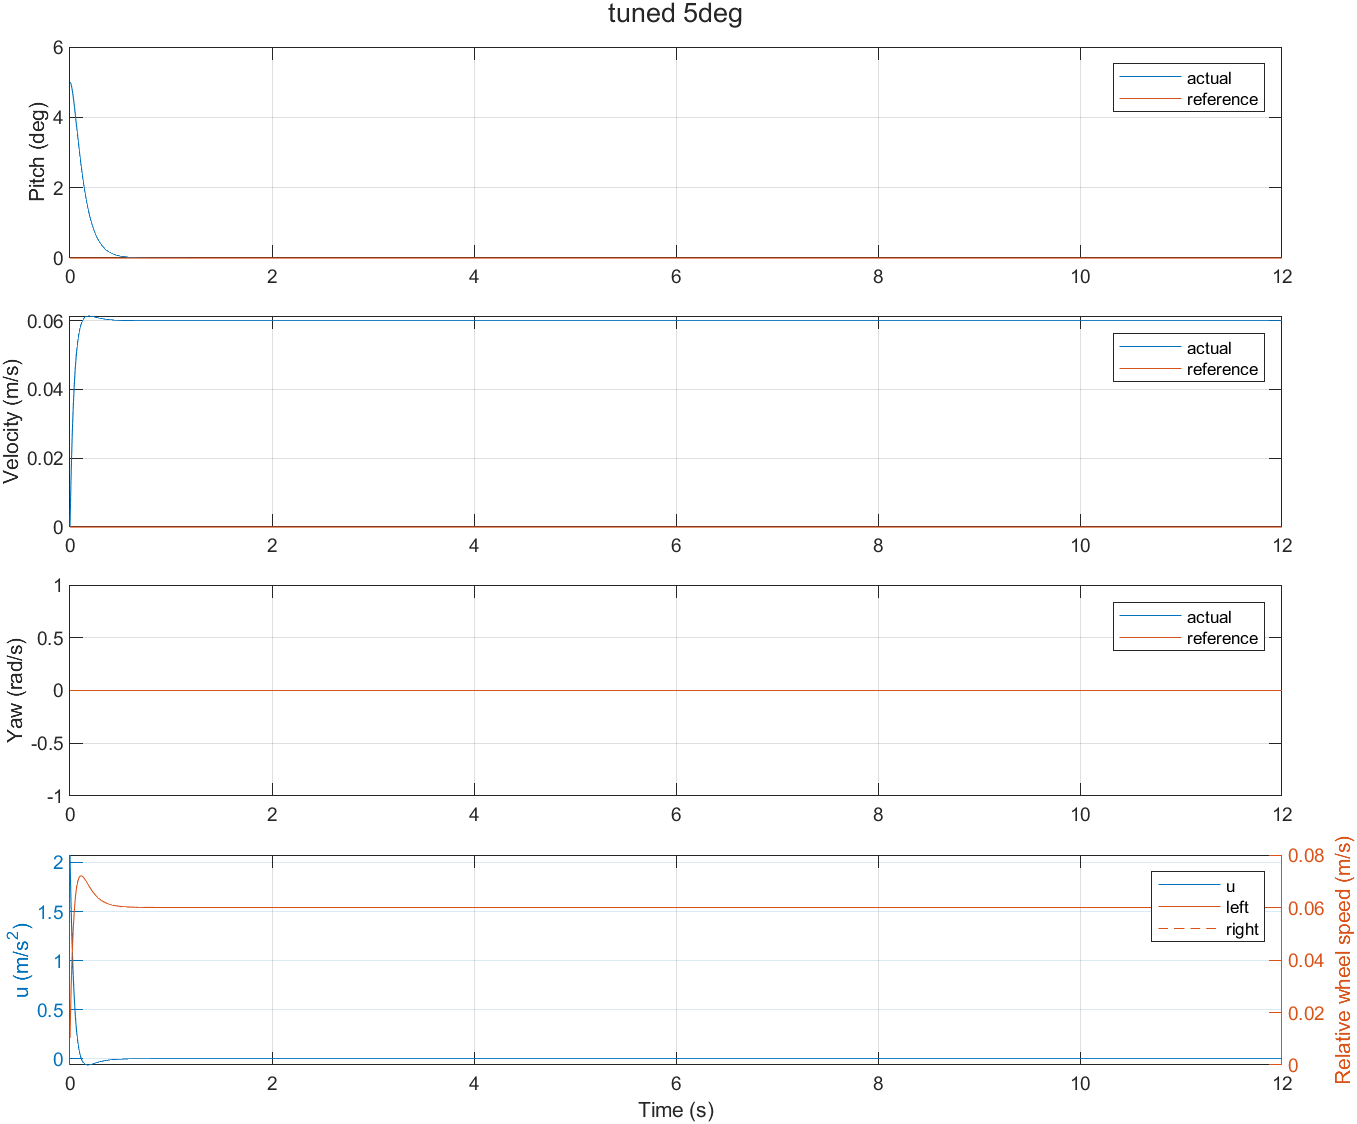

The data file committed next to this chart (first rows):
time, theta, omega, q, x, yaw_rate, yaw_angle, velocity, u, alpha, left, right, theta_ref, aref, vref, wref, saturated, motion_active, ub, um, velocity_target, yaw_target, motion_requested, fresh
0, 0.08727, 0, 0, 0, 0, 0, 0, 2.076, 0, 0.01038, 0.01038, 0, 0, 0, 0, 0, 0, 2.076, 0, 0, 0, 0, 1
0.005, 0.08704, -0.09251, 0.01038, 1.83232737040398e-05, 0, 0, 0.007329, 1.816, 0, 0.01946, 0.01946, 0, 0, 0, 0, 0, 0, 1.816, 0, 0, 0, 0, 1
0.01, 0.08638, -0.1706, 0.01946, 7.12297748104743e-05, 0, 0, 0.01383, 1.585, 0, 0.02739, 0.02739, 0, 0, 0, 0, 0, 0, 1.585, 0, 0, 0, 0, 1
0.015, 0.08536, -0.236, 0.02739, 0.0001548, 0, 0, 0.0196, 1.381, 0, 0.03429, 0.03429, 0, 0, 0, 0, 0, 0, 1.381, 0, 0, 0, 0, 1
0.02, 0.08405, -0.2903, 0.03429, 0.0002656, 0, 0, 0.02471, 1.2, 0, 0.0403, 0.0403, 0, 0, 0, 0, 0, 0, 1.2, 0, 0, 0, 0, 1
0.025, 0.08248, -0.3349, 0.0403, 0.0004005, 0, 0, 0.02924, 1.04, 0, 0.0455, 0.0455, 0, 0, 0, 0, 0, 0, 1.04, 0, 0, 0, 0, 1
0.03, 0.08072, -0.371, 0.0455, 0.0005568, 0, 0, 0.03325, 0.8988, 0, 0.04999, 0.04999, 0, 0, 0, 0, 0, 0, 0.8988, 0, 0, 0, 0, 1
0.035, 0.07879, -0.3996, 0.04999, 0.0007319, 0, 0, 0.0368, 0.774, 0, 0.05386, 0.05386, 0, 0, 0, 0, 0, 0, 0.774, 0, 0, 0, 0, 1
0.04, 0.07674, -0.4219, 0.05386, 0.0009238, 0, 0, 0.03994, 0.6639, 0, 0.05718, 0.05718, 0, 0, 0, 0, 0, 0, 0.6639, 0, 0, 0, 0, 1
0.045, 0.07459, -0.4385, 0.05718, 0.00113, 0, 0, 0.04271, 0.5668, 0, 0.06001, 0.06001, 0, 0, 0, 0, 0, 0, 0.5668, 0, 0, 0, 0, 1
0.05, 0.07237, -0.4504, 0.06001, 0.00135, 0, 0, 0.04515, 0.4814, 0, 0.06242, 0.06242, 0, 0, 0, 0, 0, 0, 0.4814, 0, 0, 0, 0, 1
0.055, 0.07009, -0.458, 0.06242, 0.001581, 0, 0, 0.04731, 0.4063, 0, 0.06445, 0.06445, 0, 0, 0, 0, 0, 0, 0.4063, 0, 0, 0, 0, 1
0.06, 0.06779, -0.4621, 0.06445, 0.001822, 0, 0, 0.0492, 0.3404, 0, 0.06615, 0.06615, 0, 0, 0, 0, 0, 0, 0.3404, 0, 0, 0, 0, 1
0.065, 0.06548, -0.4631, 0.06615, 0.002073, 0, 0, 0.05087, 0.2826, 0, 0.06757, 0.06757, 0, 0, 0, 0, 0, 0, 0.2826, 0, 0, 0, 0, 1
0.07, 0.06317, -0.4615, 0.06757, 0.002331, 0, 0, 0.05234, 0.232, 0, 0.06873, 0.06873, 0, 0, 0, 0, 0, 0, 0.232, 0, 0, 0, 0, 1
0.075, 0.06087, -0.4577, 0.06873, 0.002596, 0, 0, 0.05362, 0.1878, 0, 0.06967, 0.06967, 0, 0, 0, 0, 0, 0, 0.1878, 0, 0, 0, 0, 1
0.08, 0.0586, -0.452, 0.06967, 0.002867, 0, 0, 0.05475, 0.1493, 0, 0.07041, 0.07041, 0, 0, 0, 0, 0, 0, 0.1493, 0, 0, 0, 0, 1
0.085, 0.05636, -0.4448, 0.07041, 0.003143, 0, 0, 0.05573, 0.1158, 0, 0.07099, 0.07099, 0, 0, 0, 0, 0, 0, 0.1158, 0, 0, 0, 0, 1
0.09, 0.05415, -0.4364, 0.07099, 0.003424, 0, 0, 0.05659, 0.08667, 0, 0.07143, 0.07143, 0, 0, 0, 0, 0, 0, 0.08667, 0, 0, 0, 0, 1
0.095, 0.052, -0.4269, 0.07143, 0.003708, 0, 0, 0.05734, 0.06151, 0, 0.07173, 0.07173, 0, 0, 0, 0, 0, 0, 0.06151, 0, 0, 0, 0, 1
0.1, 0.04989, -0.4165, 0.07173, 0.003997, 0, 0, 0.05799, 0.03982, 0, 0.07193, 0.07193, 0, 0, 0, 0, 0, 0, 0.03982, 0, 0, 0, 0, 1
0.105, 0.04783, -0.4055, 0.07193, 0.004288, 0, 0, 0.05855, 0.02118, 0, 0.07204, 0.07204, 0, 0, 0, 0, 0, 0, 0.02118, 0, 0, 0, 0, 1
0.11, 0.04583, -0.3941, 0.07204, 0.004582, 0, 0, 0.05903, 0.005245, 0, 0.07206, 0.07206, 0, 0, 0, 0, 0, 0, 0.005245, 0, 0, 0, 0, 1
0.115, 0.04389, -0.3822, 0.07206, 0.004878, 0, 0, 0.05945, -0.008322, 0, 0.07202, 0.07202, 0, 0, 0, 0, 0, 0, -0.008322, 0, 0, 0, 0, 1
0.12, 0.04201, -0.3701, 0.07202, 0.005176, 0, 0, 0.05981, -0.0198, 0, 0.07192, 0.07192, 0, 0, 0, 0, 0, 0, -0.0198, 0, 0, 0, 0, 1
0.125, 0.04019, -0.3579, 0.07192, 0.005476, 0, 0, 0.06011, -0.02944, 0, 0.07178, 0.07178, 0, 0, 0, 0, 0, 0, -0.02944, 0, 0, 0, 0, 1
0.13, 0.03844, -0.3456, 0.07178, 0.005777, 0, 0, 0.06037, -0.03748, 0, 0.07159, 0.07159, 0, 0, 0, 0, 0, 0, -0.03748, 0, 0, 0, 0, 1
0.135, 0.03674, -0.3334, 0.07159, 0.00608, 0, 0, 0.06059, -0.04411, 0, 0.07137, 0.07137, 0, 0, 0, 0, 0, 0, -0.04411, 0, 0, 0, 0, 1
0.14, 0.0351, -0.3212, 0.07137, 0.006383, 0, 0, 0.06077, -0.0495, 0, 0.07112, 0.07112, 0, 0, 0, 0, 0, 0, -0.0495, 0, 0, 0, 0, 1
0.145, 0.03353, -0.3092, 0.07112, 0.006687, 0, 0, 0.06092, -0.05382, 0, 0.07085, 0.07085, 0, 0, 0, 0, 0, 0, -0.05382, 0, 0, 0, 0, 1
0.15, 0.03201, -0.2973, 0.07085, 0.006992, 0, 0, 0.06104, -0.0572, 0, 0.07057, 0.07057, 0, 0, 0, 0, 0, 0, -0.0572, 0, 0, 0, 0, 1
0.155, 0.03055, -0.2856, 0.07057, 0.007298, 0, 0, 0.06114, -0.05977, 0, 0.07027, 0.07027, 0, 0, 0, 0, 0, 0, -0.05977, 0, 0, 0, 0, 1
0.16, 0.02915, -0.2742, 0.07027, 0.007604, 0, 0, 0.06122, -0.06164, 0, 0.06996, 0.06996, 0, 0, 0, 0, 0, 0, -0.06164, 0, 0, 0, 0, 1
0.165, 0.02781, -0.2631, 0.06996, 0.00791, 0, 0, 0.06128, -0.0629, 0, 0.06964, 0.06964, 0, 0, 0, 0, 0, 0, -0.0629, 0, 0, 0, 0, 1
0.17, 0.02652, -0.2522, 0.06964, 0.008216, 0, 0, 0.06132, -0.06363, 0, 0.06933, 0.06933, 0, 0, 0, 0, 0, 0, -0.06363, 0, 0, 0, 0, 1
0.175, 0.02529, -0.2417, 0.06933, 0.008523, 0, 0, 0.06135, -0.06392, 0, 0.06901, 0.06901, 0, 0, 0, 0, 0, 0, -0.06392, 0, 0, 0, 0, 1
0.18, 0.0241, -0.2314, 0.06901, 0.00883, 0, 0, 0.06137, -0.06383, 0, 0.06869, 0.06869, 0, 0, 0, 0, 0, 0, -0.06383, 0, 0, 0, 0, 1
0.185, 0.02297, -0.2215, 0.06869, 0.009137, 0, 0, 0.06138, -0.06341, 0, 0.06837, 0.06837, 0, 0, 0, 0, 0, 0, -0.06341, 0, 0, 0, 0, 1
0.19, 0.02189, -0.2119, 0.06837, 0.009444, 0, 0, 0.06138, -0.06272, 0, 0.06806, 0.06806, 0, 0, 0, 0, 0, 0, -0.06272, 0, 0, 0, 0, 1
0.195, 0.02085, -0.2026, 0.06806, 0.009751, 0, 0, 0.06137, -0.0618, 0, 0.06775, 0.06775, 0, 0, 0, 0, 0, 0, -0.0618, 0, 0, 0, 0, 1
0.2, 0.01986, -0.1936, 0.06775, 0.01006, 0, 0, 0.06136, -0.06069, 0, 0.06744, 0.06744, 0, 0, 0, 0, 0, 0, -0.06069, 0, 0, 0, 0, 1
0.205, 0.01892, -0.185, 0.06744, 0.01036, 0, 0, 0.06134, -0.05943, 0, 0.06715, 0.06715, 0, 0, 0, 0, 0, 0, -0.05943, 0, 0, 0, 0, 1
0.21, 0.01801, -0.1767, 0.06715, 0.01067, 0, 0, 0.06132, -0.05804, 0, 0.06686, 0.06686, 0, 0, 0, 0, 0, 0, -0.05804, 0, 0, 0, 0, 1
0.215, 0.01715, -0.1687, 0.06686, 0.01098, 0, 0, 0.06129, -0.05655, 0, 0.06657, 0.06657, 0, 0, 0, 0, 0, 0, -0.05655, 0, 0, 0, 0, 1
0.22, 0.01632, -0.161, 0.06657, 0.01128, 0, 0, 0.06126, -0.05499, 0, 0.0663, 0.0663, 0, 0, 0, 0, 0, 0, -0.05499, 0, 0, 0, 0, 1
0.225, 0.01554, -0.1536, 0.0663, 0.01159, 0, 0, 0.06123, -0.05337, 0, 0.06603, 0.06603, 0, 0, 0, 0, 0, 0, -0.05337, 0, 0, 0, 0, 1
0.23, 0.01479, -0.1465, 0.06603, 0.0119, 0, 0, 0.0612, -0.05172, 0, 0.06577, 0.06577, 0, 0, 0, 0, 0, 0, -0.05172, 0, 0, 0, 0, 1
0.235, 0.01407, -0.1397, 0.06577, 0.0122, 0, 0, 0.06116, -0.05004, 0, 0.06552, 0.06552, 0, 0, 0, 0, 0, 0, -0.05004, 0, 0, 0, 0, 1
0.24, 0.01339, -0.1332, 0.06552, 0.01251, 0, 0, 0.06113, -0.04834, 0, 0.06528, 0.06528, 0, 0, 0, 0, 0, 0, -0.04834, 0, 0, 0, 0, 1
0.245, 0.01274, -0.127, 0.06528, 0.01281, 0, 0, 0.06109, -0.04665, 0, 0.06505, 0.06505, 0, 0, 0, 0, 0, 0, -0.04665, 0, 0, 0, 0, 1
0.25, 0.01212, -0.121, 0.06505, 0.01312, 0, 0, 0.06105, -0.04496, 0, 0.06482, 0.06482, 0, 0, 0, 0, 0, 0, -0.04496, 0, 0, 0, 0, 1
0.255, 0.01153, -0.1153, 0.06482, 0.01342, 0, 0, 0.06102, -0.04329, 0, 0.06461, 0.06461, 0, 0, 0, 0, 0, 0, -0.04329, 0, 0, 0, 0, 1
0.26, 0.01097, -0.1099, 0.06461, 0.01373, 0, 0, 0.06098, -0.04164, 0, 0.0644, 0.0644, 0, 0, 0, 0, 0, 0, -0.04164, 0, 0, 0, 0, 1
0.265, 0.01043, -0.1046, 0.0644, 0.01403, 0, 0, 0.06095, -0.04002, 0, 0.0642, 0.0642, 0, 0, 0, 0, 0, 0, -0.04002, 0, 0, 0, 0, 1
0.27, 0.009919, -0.09965, 0.0642, 0.01434, 0, 0, 0.06091, -0.03843, 0, 0.06401, 0.06401, 0, 0, 0, 0, 0, 0, -0.03843, 0, 0, 0, 0, 1
0.275, 0.009433, -0.09488, 0.06401, 0.01464, 0, 0, 0.06088, -0.03688, 0, 0.06382, 0.06382, 0, 0, 0, 0, 0, 0, -0.03688, 0, 0, 0, 0, 1
0.28, 0.00897, -0.09033, 0.06382, 0.01495, 0, 0, 0.06084, -0.03537, 0, 0.06365, 0.06365, 0, 0, 0, 0, 0, 0, -0.03537, 0, 0, 0, 0, 1
0.285, 0.008529, -0.08599, 0.06365, 0.01525, 0, 0, 0.06081, -0.03389, 0, 0.06348, 0.06348, 0, 0, 0, 0, 0, 0, -0.03389, 0, 0, 0, 0, 1
0.29, 0.00811, -0.08185, 0.06348, 0.01556, 0, 0, 0.06077, -0.03246, 0, 0.06331, 0.06331, 0, 0, 0, 0, 0, 0, -0.03246, 0, 0, 0, 0, 1
0.295, 0.007711, -0.07789, 0.06331, 0.01586, 0, 0, 0.06074, -0.03108, 0, 0.06316, 0.06316, 0, 0, 0, 0, 0, 0, -0.03108, 0, 0, 0, 0, 1
... 2,341 more rows
